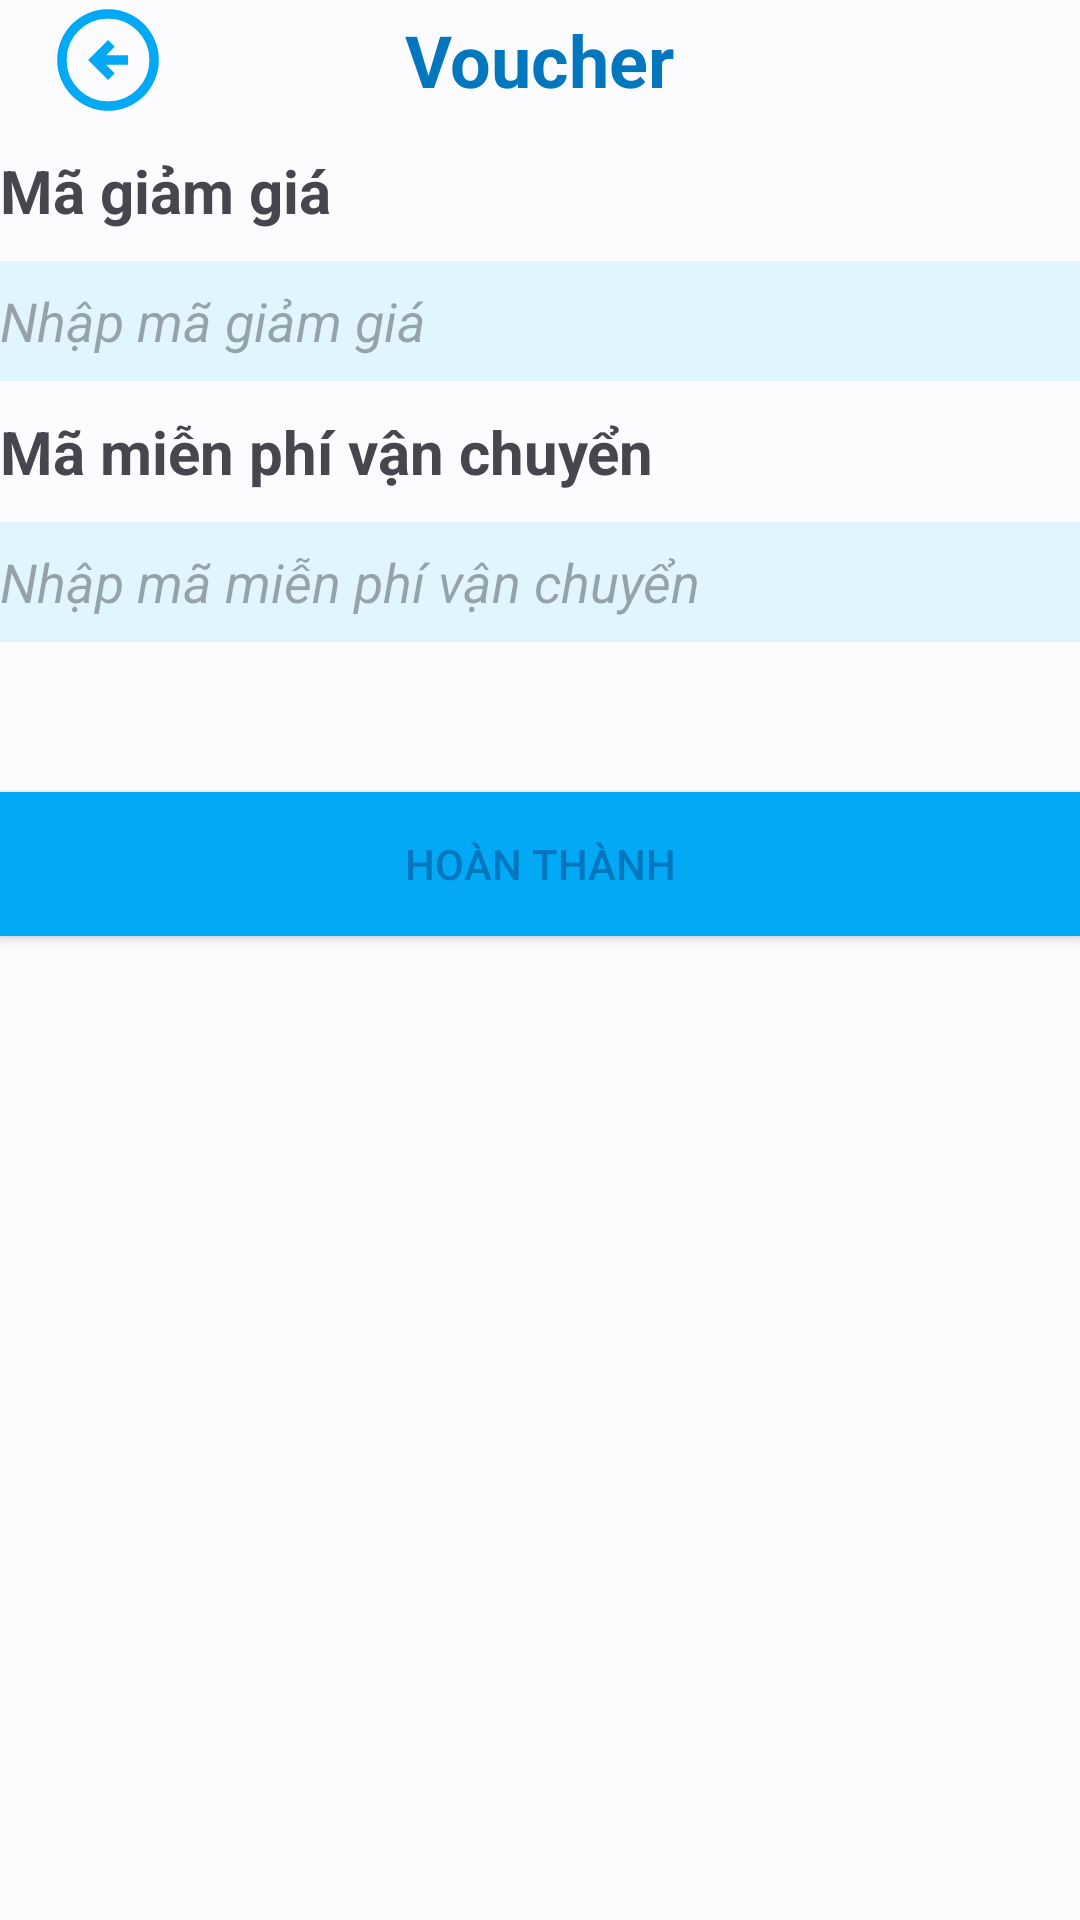

The Android layout XML behind this screen, and the referenced resources:
<!-- AndroidManifest.xml: application theme Theme.Toko -->
<!-- res/layout/activity_voucher.xml -->
<?xml version="1.0" encoding="utf-8"?>
<LinearLayout
    xmlns:android="http://schemas.android.com/apk/res/android"
    xmlns:app="http://schemas.android.com/apk/res-auto"
    xmlns:tools="http://schemas.android.com/tools"
    android:layout_width="match_parent"
    android:layout_height="match_parent"
    android:orientation="vertical"
    tools:context=".views.Cart.VoucherActivity">

    <androidx.appcompat.widget.Toolbar
        android:id="@+id/toolbar_voucher"
        android:layout_width="match_parent"
        android:layout_height="wrap_content"
        android:background="@android:color/transparent"
        android:minHeight="0dp"
        android:theme="@style/Theme.AppCompat.NoActionBar"
        android:fitsSystemWindows="true">


        <TextView
            android:layout_width="wrap_content"
            android:layout_height="wrap_content"
            android:text="Voucher"
            android:textSize="24dp"
            android:textStyle="bold"
            android:textColor="#0277BD"
            android:layout_gravity="center|center_vertical"/>

        <ImageButton
            android:id="@+id/back_voucher"
            android:layout_width="40dp"
            android:layout_height="40dp"
            android:src="@drawable/btn_arrow_circle_left_normal"
            android:background="@android:color/transparent"
            android:layout_gravity="left|center"
            android:layout_marginLeft="8dp"/>



    </androidx.appcompat.widget.Toolbar>
    <TextView
        android:layout_width="match_parent"
        android:layout_height="wrap_content"
        android:text="Mã giảm giá"
        android:textSize="20dp"
        android:textStyle="bold"
        android:layout_marginVertical="10dp" />

    <EditText
        android:id="@+id/ma_giam_gia_voucher"
        android:layout_width="match_parent"
        android:layout_height="40dp"
        android:hint="Nhập mã giảm giá"
        android:textStyle="italic"
        android:background="#E1F5FE"/>

    <TextView
        android:layout_width="match_parent"
        android:layout_height="wrap_content"
        android:text="Mã miễn phí vận chuyển"
        android:textSize="20dp"
        android:textStyle="bold"
        android:layout_marginVertical="10dp"/>

    <EditText
        android:id="@+id/ma_mpvc_voucher"
        android:layout_width="match_parent"
        android:layout_height="40dp"
        android:hint="Nhập mã miễn phí vận chuyển"
        android:textStyle="italic"
        android:background="#E1F5FE"/>

    <Button
        android:id="@+id/btn_ht_voucher"
        android:layout_width="match_parent"
        android:layout_height="wrap_content"
        android:text="Hoàn thành"
        android:layout_marginVertical="50dp"
        android:textColor="#0277BD"
        android:background="#03A9F4"/>


</LinearLayout>
<!-- resources referenced by this layout -->
<resources>
  <!-- drawable btn_arrow_circle_left_normal (drawable-v24) -->
  <vector xmlns:android="http://schemas.android.com/apk/res/android"
      android:width="40dp"
      android:height="40dp"
      android:viewportWidth="960"
      android:viewportHeight="960"
      android:tint="#03A9F4">
    <path
        android:fillColor="#03A9F4"
        android:pathData="M481.59,640.23L534.64,586.95L465.57,517.88L639.47,517.88L639.47,442.12L465.57,442.12L534.64,373.05L481.59,319.77L321.36,480L481.59,640.23ZM480.02,886.7Q396.07,886.7 321.88,854.74Q247.69,822.78 192.45,767.55Q137.22,712.31 105.26,638.14Q73.3,563.97 73.3,480.02Q73.3,395.41 105.26,321.21Q137.22,247.02 192.43,192.11Q247.64,137.2 321.82,105.18Q396,73.15 479.96,73.15Q564.59,73.15 638.81,105.16Q713.02,137.18 767.91,192.07Q822.81,246.95 854.83,321.15Q886.85,395.35 886.85,480Q886.85,563.97 854.83,638.16Q822.8,712.35 767.89,767.57Q712.98,822.78 638.81,854.74Q564.64,886.7 480.02,886.7ZM480,810.94Q618.38,810.94 714.66,714.43Q810.94,617.91 810.94,480Q810.94,341.62 714.66,245.34Q618.38,149.06 479.92,149.06Q342.13,149.06 245.59,245.34Q149.06,341.62 149.06,480.08Q149.06,617.87 245.57,714.41Q342.09,810.94 480,810.94ZM480,480Q480,480 480,480Q480,480 480,480Q480,480 480,480Q480,480 480,480Q480,480 480,480Q480,480 480,480Q480,480 480,480Q480,480 480,480Z"/>
  </vector>
  <color name="md_theme_light_primary">#00629E</color>
  <color name="md_theme_light_onPrimary">#FFFFFF</color>
  <color name="md_theme_light_primaryContainer">#CFE5FF</color>
  <color name="md_theme_light_onPrimaryContainer">#001D34</color>
  <color name="md_theme_light_secondary">#526070</color>
  <color name="md_theme_light_onSecondary">#FFFFFF</color>
  <color name="md_theme_light_secondaryContainer">#D6E4F7</color>
  <color name="md_theme_light_onSecondaryContainer">#0F1D2A</color>
  <color name="md_theme_light_tertiary">#695779</color>
  <color name="md_theme_light_onTertiary">#FFFFFF</color>
  <color name="md_theme_light_tertiaryContainer">#F0DBFF</color>
  <color name="md_theme_light_onTertiaryContainer">#241532</color>
  <color name="md_theme_light_error">#BA1A1A</color>
  <color name="md_theme_light_errorContainer">#FFDAD6</color>
  <color name="md_theme_light_onError">#FFFFFF</color>
  <color name="md_theme_light_onErrorContainer">#410002</color>
  <color name="md_theme_light_background">#FCFCFF</color>
  <color name="md_theme_light_onBackground">#1A1C1E</color>
  <color name="md_theme_light_surface">#FCFCFF</color>
  <color name="md_theme_light_onSurface">#1A1C1E</color>
  <color name="md_theme_light_surfaceVariant">#DEE3EB</color>
  <color name="md_theme_light_onSurfaceVariant">#42474E</color>
  <color name="md_theme_light_outline">#73777F</color>
  <color name="md_theme_light_inverseOnSurface">#F1F0F4</color>
  <color name="md_theme_light_inverseSurface">#2F3033</color>
  <color name="md_theme_light_inversePrimary">#9ACBFF</color>
</resources>
